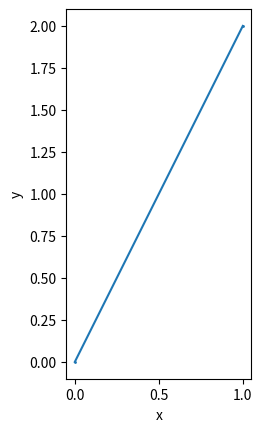
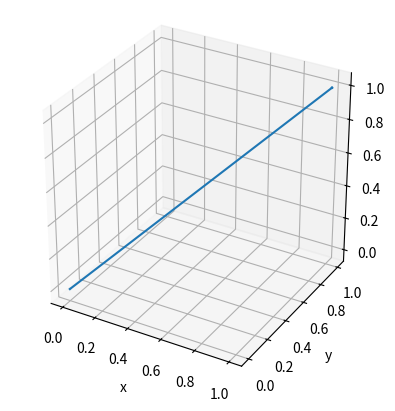

Write the Python code that produced these figures, in order.
import numpy as np
import matplotlib.pyplot as plt

# Function to plot line in 2D
def plot_line_2D(ax: plt.axes, p1:np.ndarray, p2:np.ndarray) -> plt.axes:

    ''' Plot a line onto ax between p1 and p2
    Parameters
    ----------
    ax: plt.axes
        The matplotlib surface to plot on (from fig, ax = plt.subplots())

    p1: np.ndarray
        Start point in normalized homogeneous coordinates

    p2: np.ndarray
        End point in normalized homogeneous coordinates
    
    Returns
    -------
    plt.axes
        The surface plotted on. Can be used for further plotting
    '''

    ax.plot((p1[0], p2[0]), (p1[1], p2[1]))
    return ax

# Function to plot line in 2D
def plot_line_3D(ax: plt.axes, p1:np.ndarray, p2:np.ndarray) -> plt.axes:
    ''' Plot a line onto ax between p1 and p2

    Parameters
    ----------
    ax: plt.axes
        The matplotlib surface to plot on (from fig, ax = plt.subplots())

    p1: np.ndarray
        Start point in normalized homogeneous coordinates

    p2: np.ndarray
        End point in normalized homogeneous coordinates
    
    Returns
    -------
    plt.axes
        The surface plotted on. Can be used for further plotting
    '''

    ax.plot([p1[0], p2[0]], [p1[1], p2[1]], [p1[2], p2[2]])
    return ax

# Function to plot coordinates in 2D
def plot_points_2D(ax: plt.axes, points: np.ndarray, c=None, s=1, rev=False) -> None:
    ''' Plot points in 2D space

    Plots all 'n' points (2 x n) using matplotlib.

    Parameters
    ----------
    ax: plt.axes
        The matplotlib surface to plot on (from fig, ax = plt.subplots())

    points: np.ndarray
        A 2 x n matrix representing 'n' points

    c: str (default None)
        A color string to pass to matplotlib. If None then use y-value.

    s: float (default 1)
        Scale of the points
    
    Returns
    plt.axes
    -------
        The surface plotted on. Can be used for further plotting

    '''
    if rev:
        ax.scatter(points[1,:], points[0,:], c=c, s=s)
    else:
        ax.scatter(points[0,:], points[1,:], c=c, s=s)
    ax.set_aspect('equal')
    ax.set_xlabel('x')
    ax.set_ylabel('y')
    return ax

# Function to plot coordinates in 3D
def plot_points_3D(ax: plt.axes, points: np.ndarray, c=None, s=1) -> None:
    ''' Plot points in 3D space

    Plots all 'n' points (3 x n) using matplotlib.

    Parameters
    ----------
    ax: plt.axes
        The matplotlib surface to plot on (from fig, ax = plt.subplots())
    
    points: np.ndarray
        A 3 x n matrix representing 'n' points

    c: str (default None)
        A color string to pass to matplotlib. If None then use y-value.

    s: float (default 1)
        Scale of the points
    
    Returns
    -------
    plt.axes
        The surface plotted on. Can be used for further plotting
    
    '''
    ax.scatter(points[0,:], points[1,:], points[2,:], c=c, s=s)
    ax.set_aspect('equal')
    ax.set_xlabel('x')
    ax.set_ylabel('y')


def plot_camera(ax: plt.axes, center: np.ndarray, axis: np.ndarray, scale: float) -> None:
    ''' Plots the principal axis of a camera scaled by s starting from the camera center

    Camera center and axis can be obtained from the function 'camera_center_and_axis'.

    Parameters
    ----------
    ax: plt.axes
        The matplotlib surface to plot on (from fig, ax = plt.subplots())

    center: np.ndarray
        The camera center

    axis: np.ndarray
        The camera's principal axis
    
    scale: float
        The length (scale) of the camera principal axis    
    
    '''
    ax.quiver(center[0], center[1], center[2], 
              axis[0], axis[1], axis[2], 
              length=scale, arrow_length_ratio=0.3, color='r'
    )

def plot_cams(ax: plt.axes, centers: np.ndarray, axes: np.ndarray, scale: float) -> None:
    ''' Plot all cameras using their principal axis and their centers. 
    
    Camera center and axis can be obtained from the function 'camera_center_and_axis'.

    Parameters
    ----------
    ax: plt.axes
        The matplotlib surface to plot on (from fig, ax = plt.subplots())

    centers: np.ndarray
        The camera centers

    axes: np.ndarray
        The camera's principal axes
    
    scale: float
        The length (scale) of the camera principal axes

    '''
    for center, axis in zip(centers, axes):
        plot_camera(ax, center, axis, scale)


if __name__ == '__main__':
    fig, ax = plt.subplots()
    points = np.array([[0, 1], [0, 2]])
    points_3d = np.array([[0, 1], [0, 1], [0, 1]])
    plot_points_2D(ax, points)
    plot_line_2D(ax, points[:,0], points[:,1])

    fig = plt.figure()
    ax_3D = fig.add_subplot(projection='3d')
    plot_points_3D(ax_3D, points_3d)
    plot_line_3D(ax_3D, points_3d[:,0], points_3d[:,1])

    plt.show()
